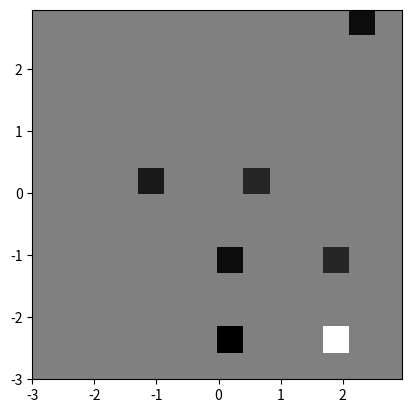

The matplotlib source for this figure:
import matplotlib.pyplot as plt
import numpy as np
a=[[1,1,1,1,1,1,1,1,1,1,1,1,0.1,1],[1,1,1,1,1,1,1,1,1,1,1,1,1,1],[1,1,1,1,1,1,1,1,1,1,1,1,1,1],[1,1,1,1,1,1,1,1,1,1,1,1,1,1],[1,1,1,1,1,1,1,1,1,1,1,1,1,1],[1,1,1,1,1,1,1,1,1,1,1,1,1,1],[1,1,1,1,0.2,1,1,1,0.3,1,1,1,1,1],[1,1,1,1,1,1,1,1,1,1,1,1,1,1],[1,1,1,1,1,1,1,1,1,1,1,1,1,1],[1,1,1,1,1,1,1,0.1,1,1,1,0.3,1,1],[1,1,1,1,1,1,1,1,1,1,1,1,1,1],[1,1,1,1,1,1,1,1,1,1,1,1,1,1],[1,1,1,1,1,1,1,0,1,1,1,2,1,1],[1,1,1,1,1,1,1,1,1,1,1,1,1,1]]
a=np.array(a)
print(a.shape)

dx, dy = 0.05, 0.05
x = np.arange(-3.0, 3.0, dx)
y = np.arange(-3.0, 3.0, dy)
X, Y = np.meshgrid(x, y)
xmin, xmax, ymin, ymax = np.amin(x), np.amax(x), np.amin(y), np.amax(y)
extent = xmin, xmax, ymin, ymax
fig = plt.figure(frameon=False)
im1 = plt.imshow(a, cmap=plt.cm.gray, interpolation='nearest',
                             extent=extent)
plt.show()
